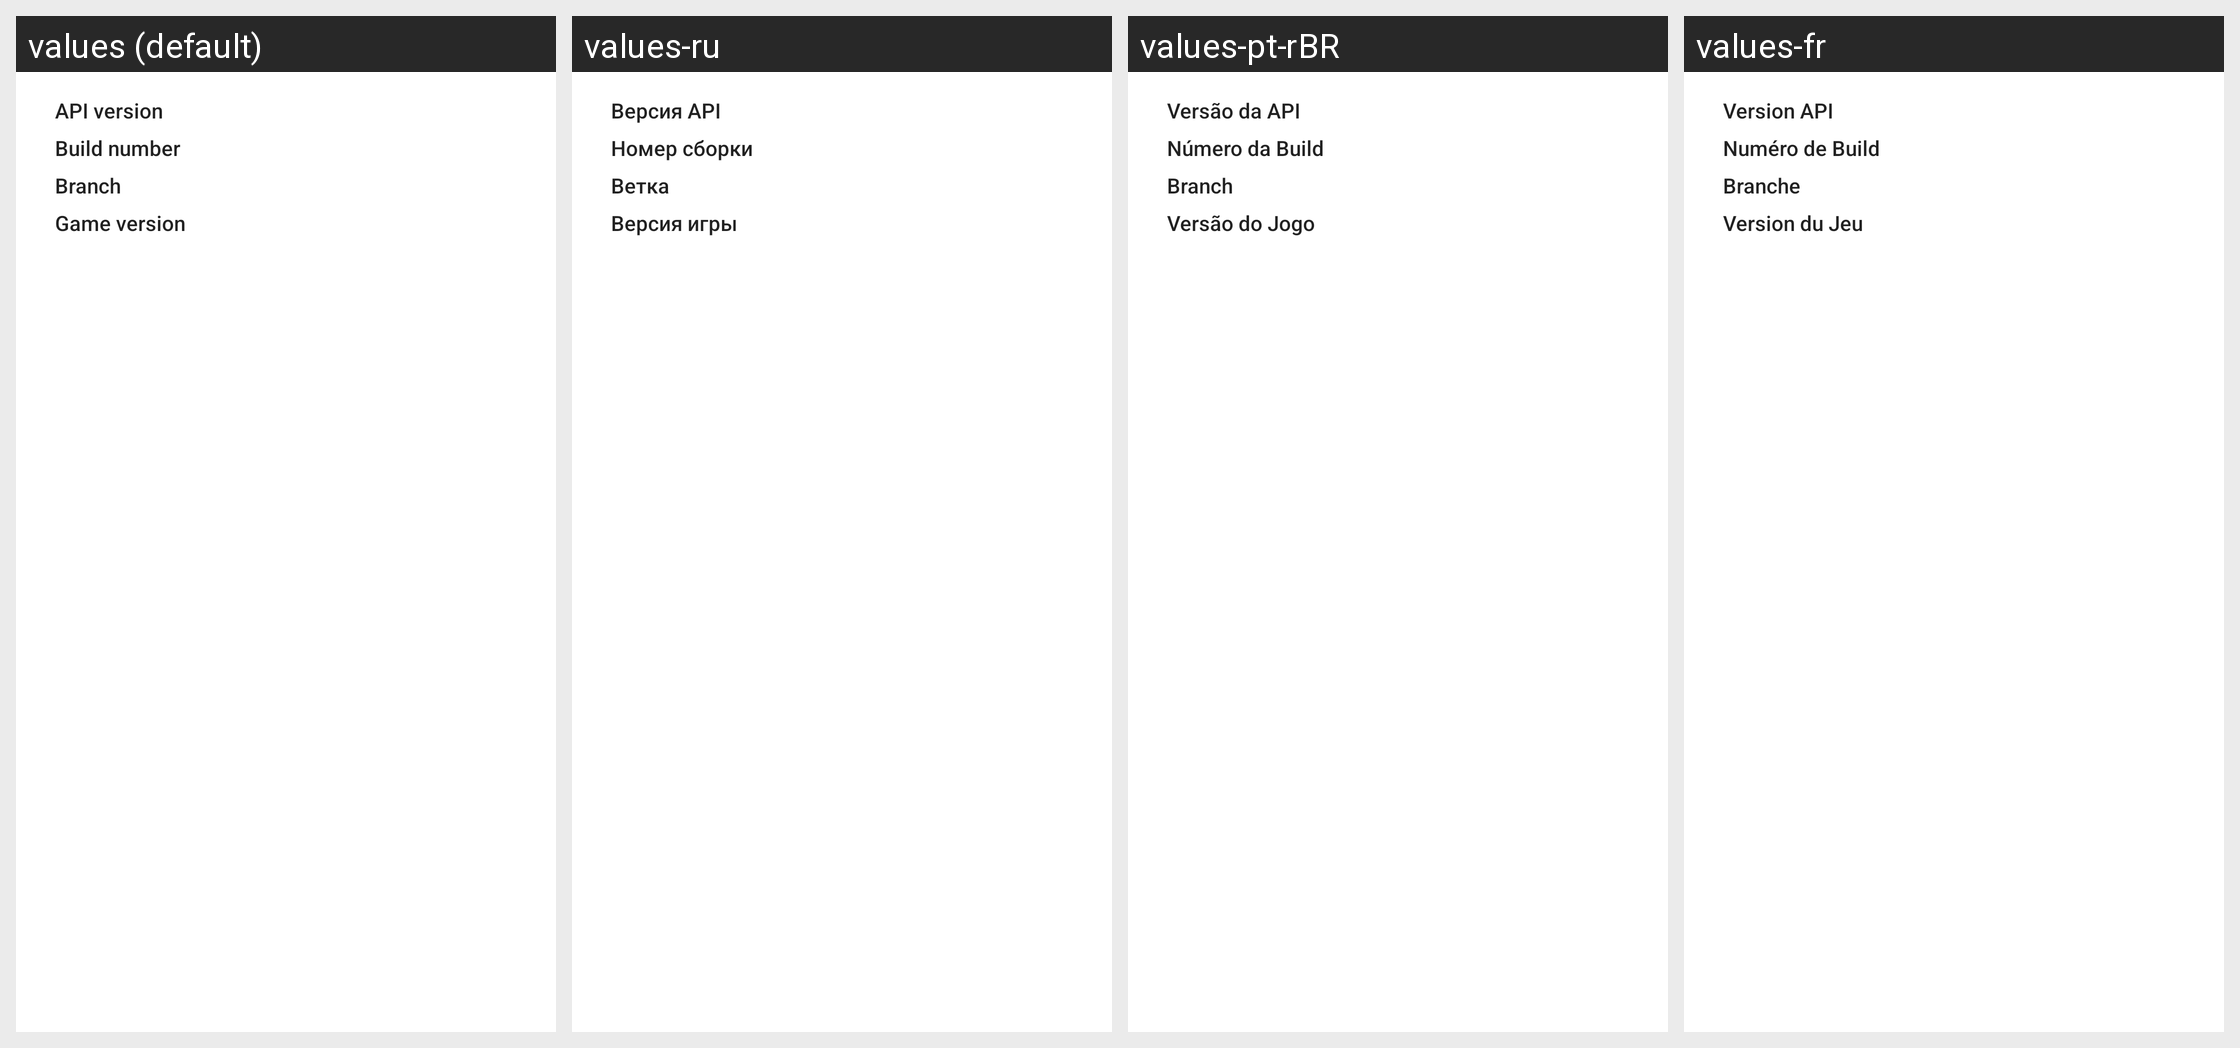

Translations of the strings shown on this Android screen, per locale in the grid:
Android screen res/layout/build_info.xml rendered under 4 locales, left to right: values (default), values-ru, values-pt-rBR, values-fr. Device: Nexus 5 (rendered at 1080×1920; each locale shown at half size, 540×960, under a caption strip naming it); theme AppTheme.
Other locales in the repository, not shown: values-cs, values-de, values-es, values-ko, values-tr, values-zh-rCN.
Strings drawn on this screen, with the default value and each locale's value (text and hints the layout hard-codes appear in the picture but are not listed):

api_version
  values: API version
  values-ru: Версия API
  values-pt-rBR: Versão da API
  values-fr: Version API

build_number
  values: Build number
  values-ru: Номер сборки
  values-pt-rBR: Número da Build
  values-fr: Numéro de Build

branch
  values: Branch
  values-ru: Ветка
  values-pt-rBR: Branch
  values-fr: Branche

game_version
  values: Game version
  values-ru: Версия игры
  values-pt-rBR: Versão do Jogo
  values-fr: Version du Jeu
